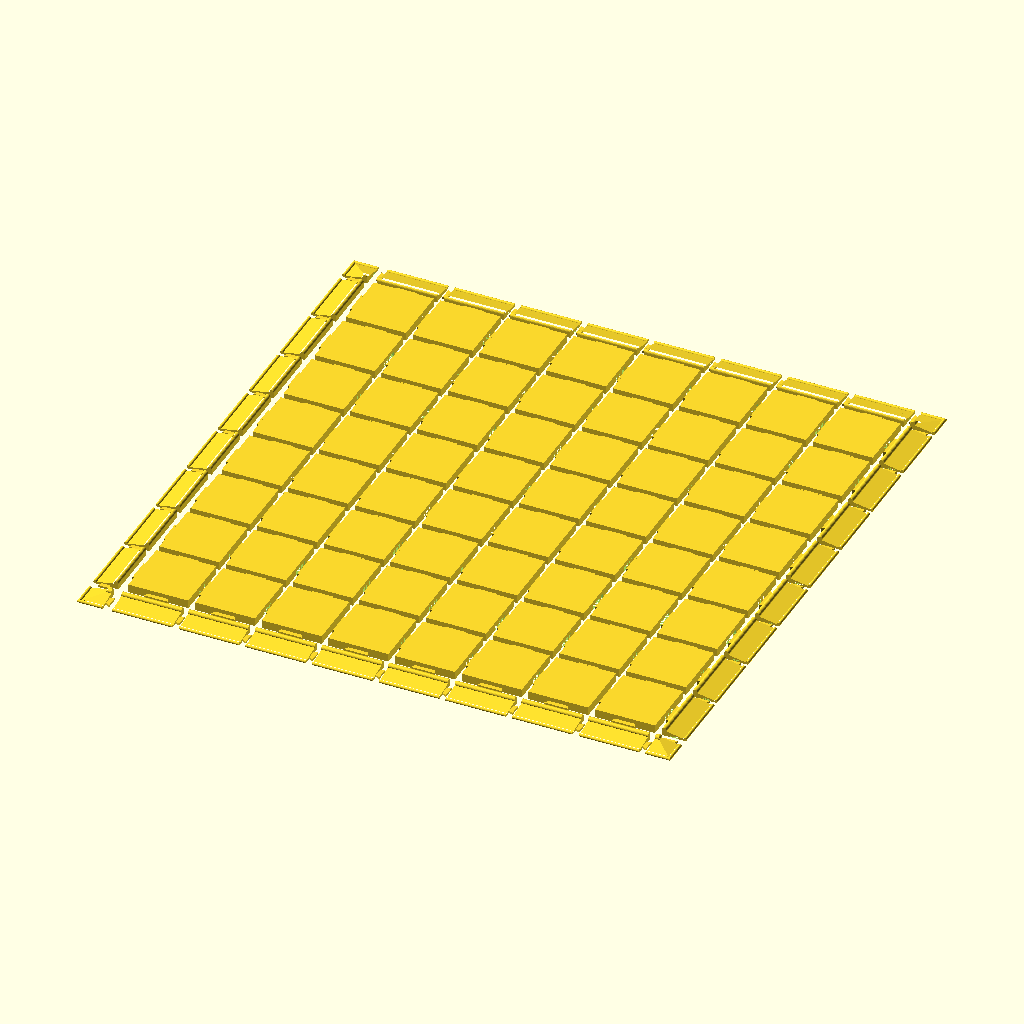
Cell 1: rendered with the file's own defaults.
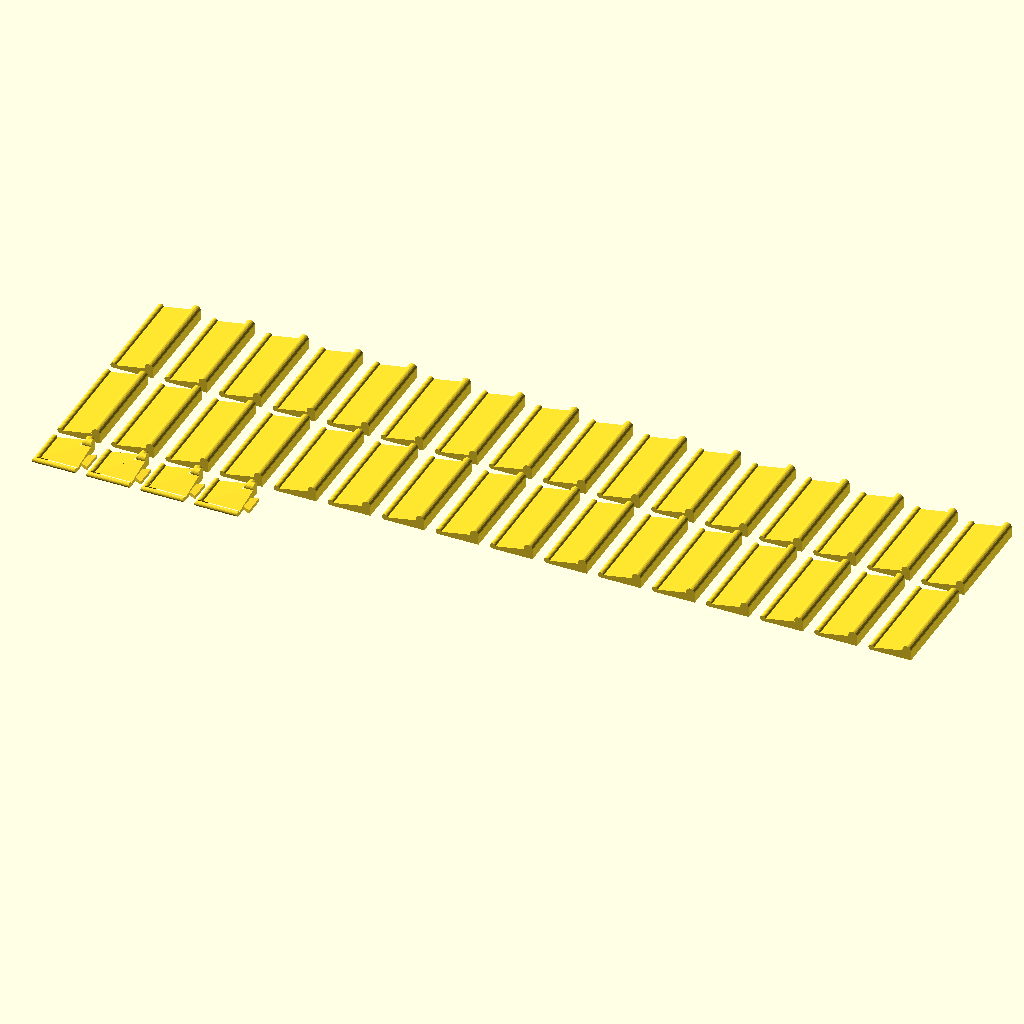
Cell 2: the same model with goal = 1.
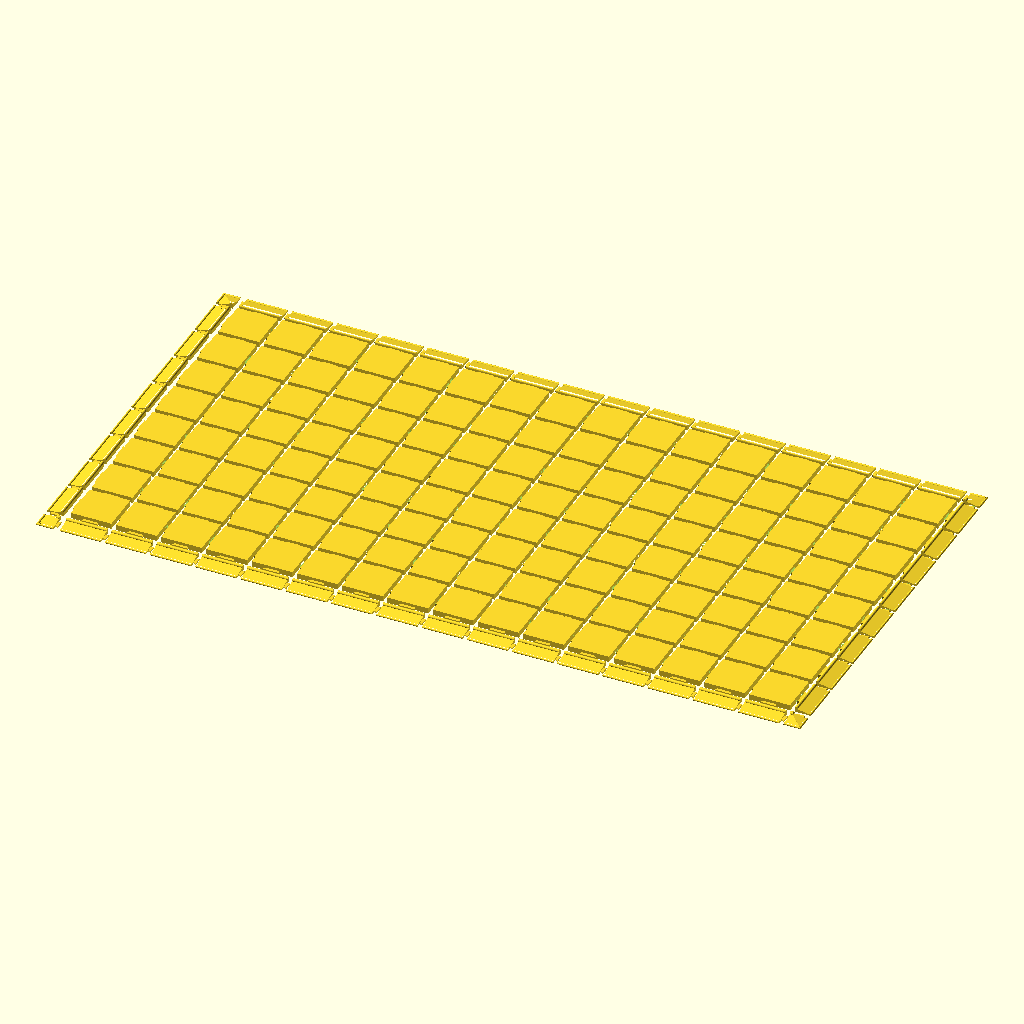
Cell 3: squares_x = 16 (everything else at default).
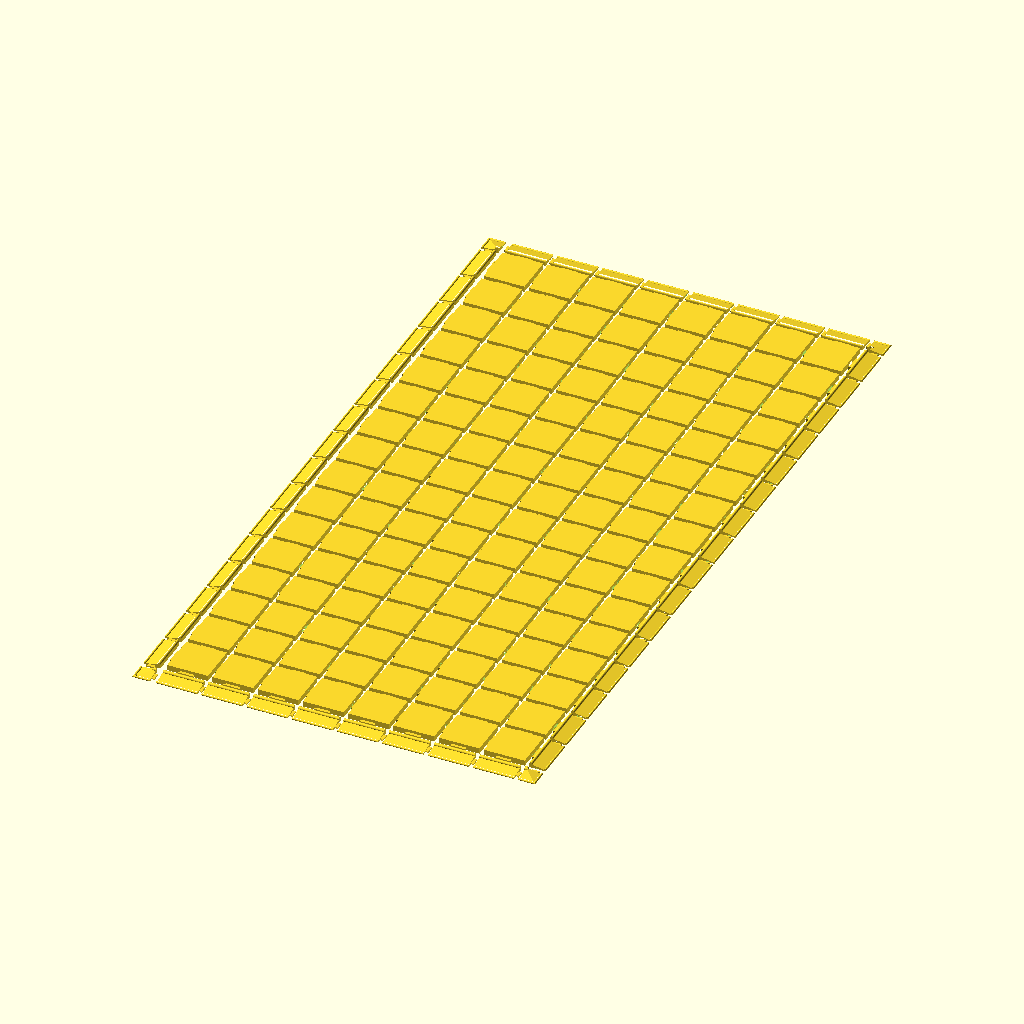
Cell 4: the same model with squares_y = 16.
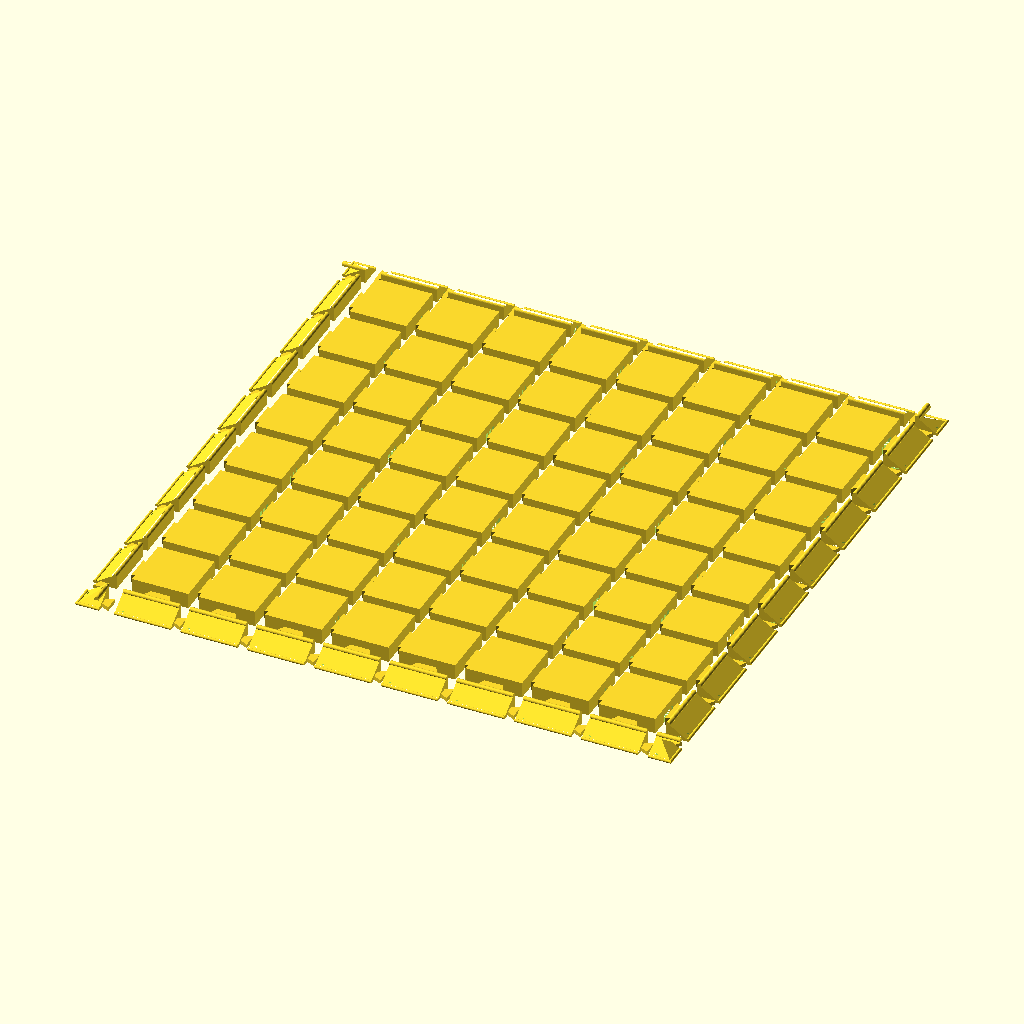
Cell 5: the same model with board_thickness = 10.
The same orthographic view direction (rotation 55°, 0°, 25°; colour scheme Cornfield) for every cell, with the view re-fitted per cell, so scale and position can differ between cells.
OpenSCAD source file inputs/thingiverse/files/thing-689588/chessboard.scad:
// Make a chess board whatever size you want with whatever size squares.
// You can also create a hollow recess for pieces to peg into.
// This is licensed under CreativeCommons|attribution|share-alike
// To fulfil the "attribution" requirement, please provide a link back to:
//		http://www.thingiverse.com/thing:689588

/* [main] */

// Select what you want to generate (NOTE: there may be different number of each color square, for example a 3x3 board has 5 of one color and 4 of the other)
goal=0; // [0:visualize the whole thing,1:border pieces,2:squares color 1,3:squares color 2]

// Lower values=tighter fit.
dovetail_fit=0.1;

/* [board] */

// Number of squares in the x direction
squares_x=8;

// Number of squares in the y direction
squares_y=8;

// Thickness of the board (in mm)
board_thickness=5;

/* [squares] */

// x,y size of each square (in mm)
square_size=36;

// how far to indent the hollow from the sides (set to 0 to turn off the recess)
hollow_margin=0;

// round over the hollow inset
hollow_radius=2.5;

/* [border] */

// How wide the border should be (in mm) (use 0 to disable border)
border_width=15;

/* [hidden] */

module rounded_recess(corner_dia=5,w=40,inset=2){
	translate([0,0,-inset]) hull(){
		translate([-(w/2-corner_dia/2),-(w/2-corner_dia/2),0]) cylinder(r=corner_dia/2,h=inset);
		translate([ (w/2-corner_dia/2),-(w/2-corner_dia/2),0]) cylinder(r=corner_dia/2,h=inset);
		translate([-(w/2-corner_dia/2), (w/2-corner_dia/2),0]) cylinder(r=corner_dia/2,h=inset);
		translate([ (w/2-corner_dia/2), (w/2-corner_dia/2),0]) cylinder(r=corner_dia/2,h=inset);
	}
}

module dovetail(w1,w2,h,thick){
	hull() rotate([90,0,0]) {
		translate([-w1/2,-thick/2,-h/2]) cube([w1,thick,0.01]);
		translate([-w2/2,-thick/2,h/2]) cube([w2,thick,0.01]);
	}
}

module board_square(){
	w=square_size;
	thick=board_thickness;
	dovetail_h=thick/2;
	dovetail_w1=(w*1/3)+dovetail_h;
	dovetail_w2=(w*1/3);
	fit_margin=dovetail_fit;
	border=hollow_margin;
	border_roundover=hollow_radius*2;
	difference(){
		translate([-w/2,-w/2,0]) cube([w,w,thick]);
		if(border>0){
			translate([0,0,thick]) rounded_recess(border_roundover,w-border*2,thick-1.5);
		}
		rotate([0,0,0]) translate([0,w/2-dovetail_h/2,thick/4]) dovetail(dovetail_w2+fit_margin,dovetail_w1+fit_margin,dovetail_h,thick/2);
		rotate([0,0,-90]) translate([0,w/2-dovetail_h/2,thick/4]) dovetail(dovetail_w2+fit_margin,dovetail_w1+fit_margin,dovetail_h,thick/2);
	}
	rotate([0,0,90]) translate([0,w/2+dovetail_h/2,thick/4]) dovetail(dovetail_w1,dovetail_w2,dovetail_h,thick/2);
	rotate([0,0,180]) translate([0,w/2+dovetail_h/2,thick/4]) dovetail(dovetail_w1,dovetail_w2,dovetail_h,thick/2);
}

module board(){
	x=squares_x;
	y=squares_y;
	gap=1.5;
	thick=board_thickness;
	spacing=square_size+board_thickness/2+gap;
	minor_spacing=border_width+board_thickness/2+gap;
	for(ix=[0:x-1]) for(iy=[0:y-1]) {
		translate([ix*spacing+spacing/2+minor_spacing,iy*spacing+spacing/2+minor_spacing,0]) board_square();
	}
	if(border_width>0){
		border(x,y);
	}
}

module profile(x,y){
	r1=1.5;
	r2=1;
	a=asin((y-r1-r2)/(x-r2));
	h=sqrt(pow((y-r1),2)+pow((x-r2),2));
	union(){
		translate([r2,0,0]) difference(){
			square([x-r2,y-r1]);
			translate([0,r2,0]) rotate([0,0,a]) square([h,y]);
		}
		translate([x-r1,y-r1,0]) circle(r=r1,$fn=24);
		translate([r2,r2,0]) circle(r=r2,$fn=24);
	}
}

// dovetail -1=inside, 0=none, 1=outside
module border_section(dovetail=0,u_dovetail=0){
	w=square_size;
	thick=board_thickness;
	dovetail_h=thick/2;
	dovetail_w1=(w*1/3)+dovetail_h;
	dovetail_w2=(w*1/3);
	fit_margin=dovetail_fit;
	border_size=border_width;
	u_dovetail_h=dovetail_h;
	u_dovetail_w1=(border_size*1/3)+u_dovetail_h;
	u_dovetail_w2=(border_size*1/3);
	u_dovetail_thick=thick/4;
	difference(){
		union() {
			translate([-border_size/2,w/2,0]) rotate([90,0,0]) linear_extrude(w) profile(border_size,thick);
			if(dovetail>0) {
				rotate([0,0,90]) translate([0,-border_size/2-dovetail_h/2,thick/4]) dovetail(dovetail_w2,dovetail_w1,dovetail_h,thick/2);
			}
			if(u_dovetail!=0) translate([0,-w/2-u_dovetail_h/2,u_dovetail_thick/2]) dovetail(u_dovetail_w2,u_dovetail_w1,u_dovetail_h,u_dovetail_thick);
		}
		if(u_dovetail!=0) translate([0,w/2-u_dovetail_h/2,u_dovetail_thick/2]) dovetail(u_dovetail_w2+fit_margin,u_dovetail_w1+fit_margin,u_dovetail_h,u_dovetail_thick);
		if(dovetail<0) rotate([0,0,90]) translate([0,-border_size/2+dovetail_h/2,thick/4]) dovetail(dovetail_w1+fit_margin,dovetail_w2+fit_margin,dovetail_h,thick/2);
	}
}

module corner(){
	thick=board_thickness;
	border_size=border_width;
	dovetail_h=thick/2;
	u_dovetail_h=dovetail_h;
	u_dovetail_w1=(border_size*1/3)+u_dovetail_h;
	u_dovetail_w2=(border_size*1/3);
	u_dovetail_thick=thick/4;
	fit_margin=dovetail_fit;
	difference(){
		union(){
			translate([border_size/2,-border_size/2,0]) difference(){
				translate([-border_size,border_size,0]) rotate([90,0,0]) linear_extrude(border_size) profile(border_size,thick);
				rotate([0,0,-45]) cube([border_size/sin(45),border_size/sin(45),border_width],center=true);
			}
			translate([border_size/2,-border_size/2,0]) intersection(){
				translate([-border_size,0,0]) rotate([0,0,90]) rotate([90,0,0]) linear_extrude(border_size) profile(border_size,thick);
				rotate([0,0,-45]) cube([border_size/sin(45),border_size/sin(45),border_width],center=true);
			}
			translate([border_size/2+u_dovetail_h/2,0,u_dovetail_thick/2]) rotate([0,0,90]) dovetail(u_dovetail_w2,u_dovetail_w1,u_dovetail_h,u_dovetail_thick);
		}
		translate([0,border_size/2-u_dovetail_h/2,u_dovetail_thick/2]) dovetail(u_dovetail_w2+fit_margin,u_dovetail_w1+fit_margin,u_dovetail_h,u_dovetail_thick);
	}
}

module border(x=5,y=5){
	thick=board_thickness;
	gap=1.5;
	spacing=square_size+board_thickness/2+gap;
	minor_spacing=border_width+board_thickness/2+gap;
	y2=spacing*y+minor_spacing*1.5;
	x2=spacing*x+minor_spacing*1.5;
	for(i=[0:y-1]) {
		translate([border_width/2,i*spacing+spacing/2+minor_spacing,0]) border_section(0,1);
		translate([x2,i*spacing+spacing/2+minor_spacing,0]) rotate([0,0,180]) border_section(1,1);
	}
	for(i=[0:x-1]) {
		translate([i*spacing+spacing/2+minor_spacing,border_width/2,0]) rotate([0,0,90]) border_section(0,1);
		translate([i*spacing+spacing/2+minor_spacing,y2,0]) rotate([0,0,-90]) border_section(1,1);
	}

	translate([x2,y2,0]) rotate([0,0,180]) corner();
	translate([x2,border_width/2,0]) rotate([0,0,90]) corner();
	translate([border_width/2,y2,0]) rotate([0,0,-90]) corner();
	translate([border_width/2,border_width/2,0]) rotate([0,0,0]) corner();
}

module border_pieces(){
	gap=1.5;
	spacing=square_size+board_thickness/2+gap;
	minor_spacing=border_width+board_thickness/2+gap;
	for(i=[0:squares_x*2-1]){
		translate([minor_spacing*i,0,0]) border_section();
	}
	for(i=[0:squares_y*2-1]){
		translate([minor_spacing*i,spacing,0]) border_section();
	}
	for(i=[0:3]){
		translate([minor_spacing*i,-minor_spacing/2-spacing/2,0]) corner();
	}
}

module squares_color(which){
	gap=1.5;
	spacing=square_size+board_thickness/2+gap;
	totalsquares=squares_x*squares_y;
	numsquares=which==1?ceil(totalsquares/2.0):floor(totalsquares/2.0);
	x=floor(sqrt(numsquares));
	y=x;
	for(j=[0:y]) for(i=[0:x-1]) if(i+(j*x)<numsquares) {
		translate([i*spacing,j*spacing,0]) board_square();
	}
}

if(goal==0){ // visualize the whole thing
	board();
}else if(goal==1){ // border pieces
	border_pieces();
}else if(goal==2){ // squares color 1
	squares_color(1);
}else if(gaol==3){ // squares color 2
	squares_color(2);
}
Customizer parameters (derived from the source; name, type, default, range or options):
goal: number, default 0, options 0, 1, 2, 3
dovetail_fit: number, default 0.1
squares_x: number, default 8
squares_y: number, default 8
board_thickness: number, default 5
square_size: number, default 36
hollow_margin: number, default 0
hollow_radius: number, default 2.5
border_width: number, default 15
